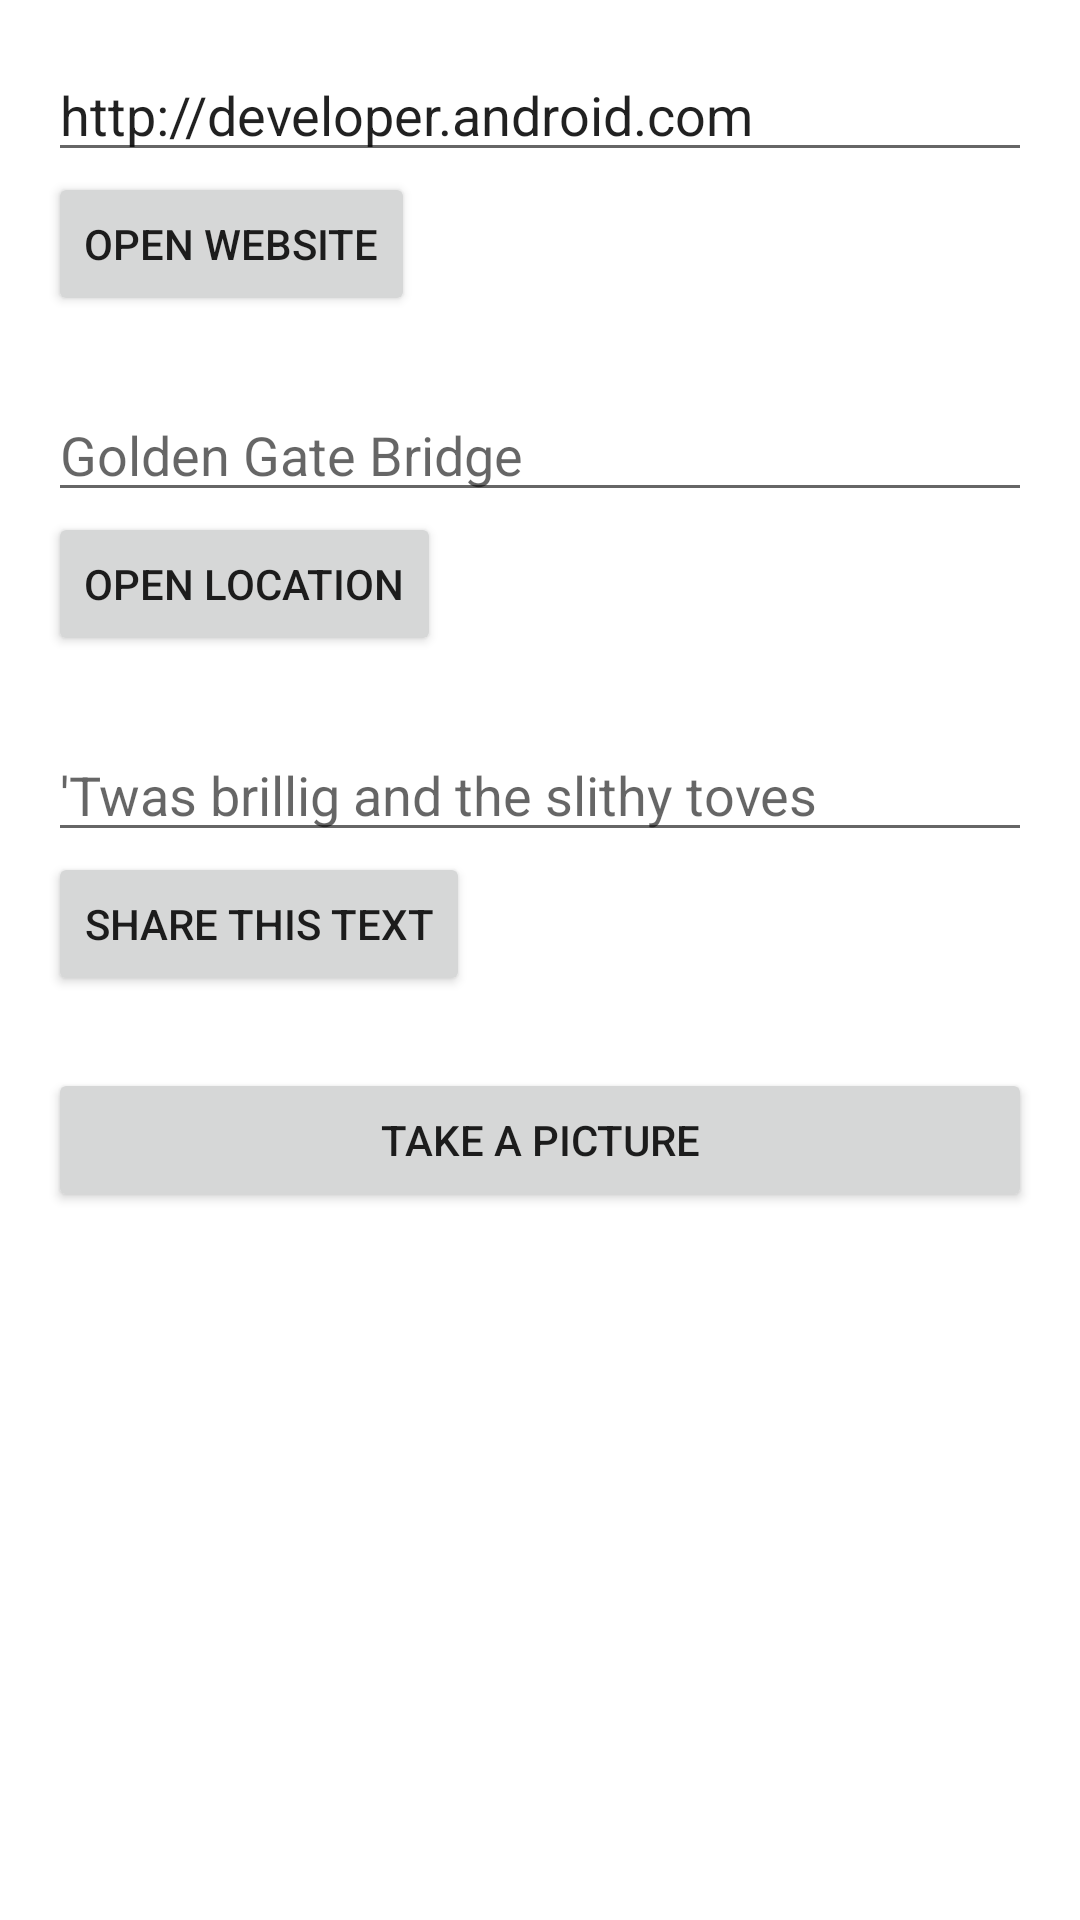

Reconstruct the res/layout file that produces this screen, plus the resources it refers to.
<!-- AndroidManifest.xml: application theme Theme.And_Work_2 -->
<!-- res/layout/activity_lesson_2_dot_3_home_work.xml -->
<?xml version="1.0" encoding="utf-8"?>
<LinearLayout xmlns:android="http://schemas.android.com/apk/res/android"
    xmlns:tools="http://schemas.android.com/tools"
    android:layout_width="match_parent"
    android:layout_height="match_parent"
    android:orientation="vertical"
    android:padding="16dp"
    tools:context=".lesson_2.lesson_2_3.Lesson2Dot3HomeWorkActivity">

    <EditText
        android:id="@+id/website_edittext"
        android:layout_width="match_parent"
        android:layout_height="wrap_content"
        android:hint="@string/edittext_uri"
        android:text="@string/edittext_uri" />

    <Button
        android:id="@+id/open_website_button"
        android:layout_width="wrap_content"
        android:layout_height="wrap_content"
        android:layout_marginBottom="24dp"
        android:onClick="openWebsite"
        android:text="@string/button_uri" />

    <EditText
        android:id="@+id/location_edittext"
        android:layout_width="match_parent"
        android:layout_height="wrap_content"
        android:hint="@string/edittext_loc" />

    <Button
        android:id="@+id/open_location_button"
        android:layout_width="wrap_content"
        android:layout_height="wrap_content"
        android:layout_marginBottom="24dp"
        android:onClick="openLocation"
        android:text="@string/button_loc" />

    <EditText
        android:id="@+id/share_edittext"
        android:layout_width="match_parent"
        android:layout_height="wrap_content"
        android:hint="@string/edittext_share" />

    <Button
        android:id="@+id/share_text_button"
        android:layout_width="wrap_content"
        android:layout_height="wrap_content"
        android:layout_marginBottom="24dp"
        android:onClick="shareText"
        android:text="@string/button_share" />

    <Button
        android:id="@+id/take_a_picture_button"
        android:layout_width="match_parent"
        android:layout_height="wrap_content"
        android:onClick="takeAPicture"
        android:text="@string/take_a_picture" />
</LinearLayout>
<!-- resources referenced by this layout -->
<resources>
  <string name="button_loc">Open Location</string>
  <string name="button_share">Share This Text</string>
  <string name="button_uri">Open Website</string>
  <string name="edittext_loc">Golden Gate Bridge</string>
  <string name="edittext_share">\'Twas brillig and the slithy toves</string>
  <string name="edittext_uri">http://developer.android.com</string>
  <string name="take_a_picture">Take a picture</string>
  <style name="Theme.And_Work_2" parent="Theme.MaterialComponents.Light.DarkActionBar">
          
          <item name="colorPrimary">@color/purple_500</item>
          <item name="colorPrimaryVariant">@color/purple_700</item>
          <item name="colorOnPrimary">@color/white</item>
          
          <item name="colorSecondary">@color/teal_200</item>
          <item name="colorSecondaryVariant">@color/teal_700</item>
          <item name="colorOnSecondary">@color/black</item>
          
          <item name="android:statusBarColor" tools:targetApi="l">?attr/colorPrimaryVariant</item>
          
      </style>
  <color name="purple_500">#FF6200EE</color>
  <color name="purple_700">#FF3700B3</color>
  <color name="white">#FFFFFFFF</color>
  <color name="teal_200">#FF03DAC5</color>
  <color name="teal_700">#FF018786</color>
  <color name="black">#FF000000</color>
</resources>
